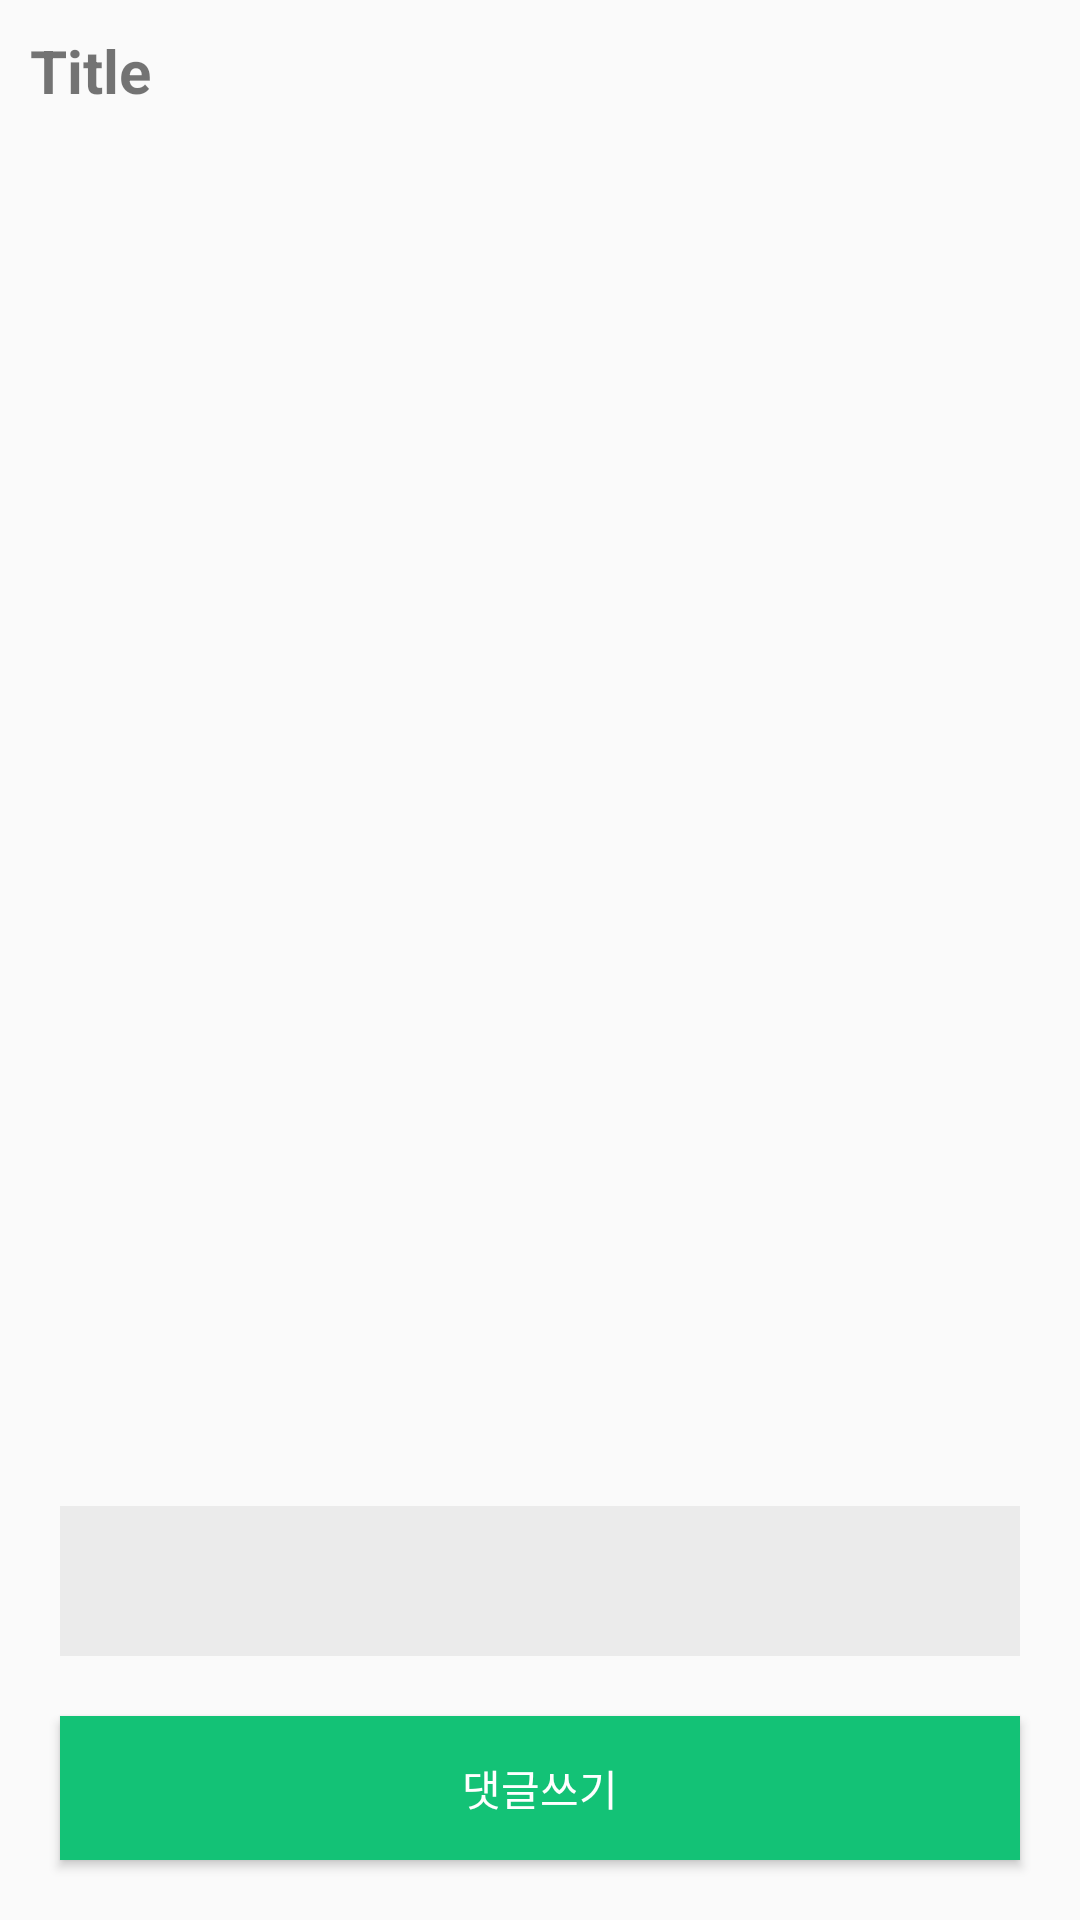

Reconstruct the res/layout file that produces this screen, plus the resources it refers to.
<!-- AndroidManifest.xml: application theme AppTheme -->
<!-- res/layout/activity_board_content.xml -->
<LinearLayout xmlns:android="http://schemas.android.com/apk/res/android"
    xmlns:tools="http://schemas.android.com/tools" android:layout_width="match_parent"
    android:layout_height="match_parent"
    android:orientation="vertical"
    tools:context="nutee.nutee_m.activity.BoardContent"
    android:padding="10dp"
    android:focusable="true"
    android:focusableInTouchMode="true">

    <TextView
        android:layout_width="match_parent"
        android:layout_height="wrap_content"
        android:text="Title"
        android:id="@+id/boardcontent_title"
        android:textSize="20dp"
        android:textStyle="bold"
        android:paddingBottom="15dp" />

    <ListView
        android:layout_width="match_parent"
        android:layout_height="wrap_content"
        android:id="@+id/boardcontent_comment_listview"
        android:layout_weight="1" />

    <EditText
        android:layout_width="match_parent"
        android:layout_height="wrap_content"
        android:inputType="text"
        android:id="@+id/boardcontent_comment"
        android:background="#EBEBEB"
        android:textColorHint="#A0A0A0"
        android:layout_margin="10dp"
        android:minHeight="50dp"
        android:singleLine="false" />

    <Button
        android:layout_width="match_parent"
        android:layout_height="wrap_content"
        android:text="댓글쓰기"
        android:id="@+id/boardcontent_comment_button"
        android:textColor="#FFFFFF"
        android:background="#13C276"
        android:layout_margin="10dp" />

</LinearLayout>
<!-- resources referenced by this layout -->
<resources>
  <style name="AppTheme" parent="Theme.AppCompat.Light.DarkActionBar">
          
      </style>
</resources>
